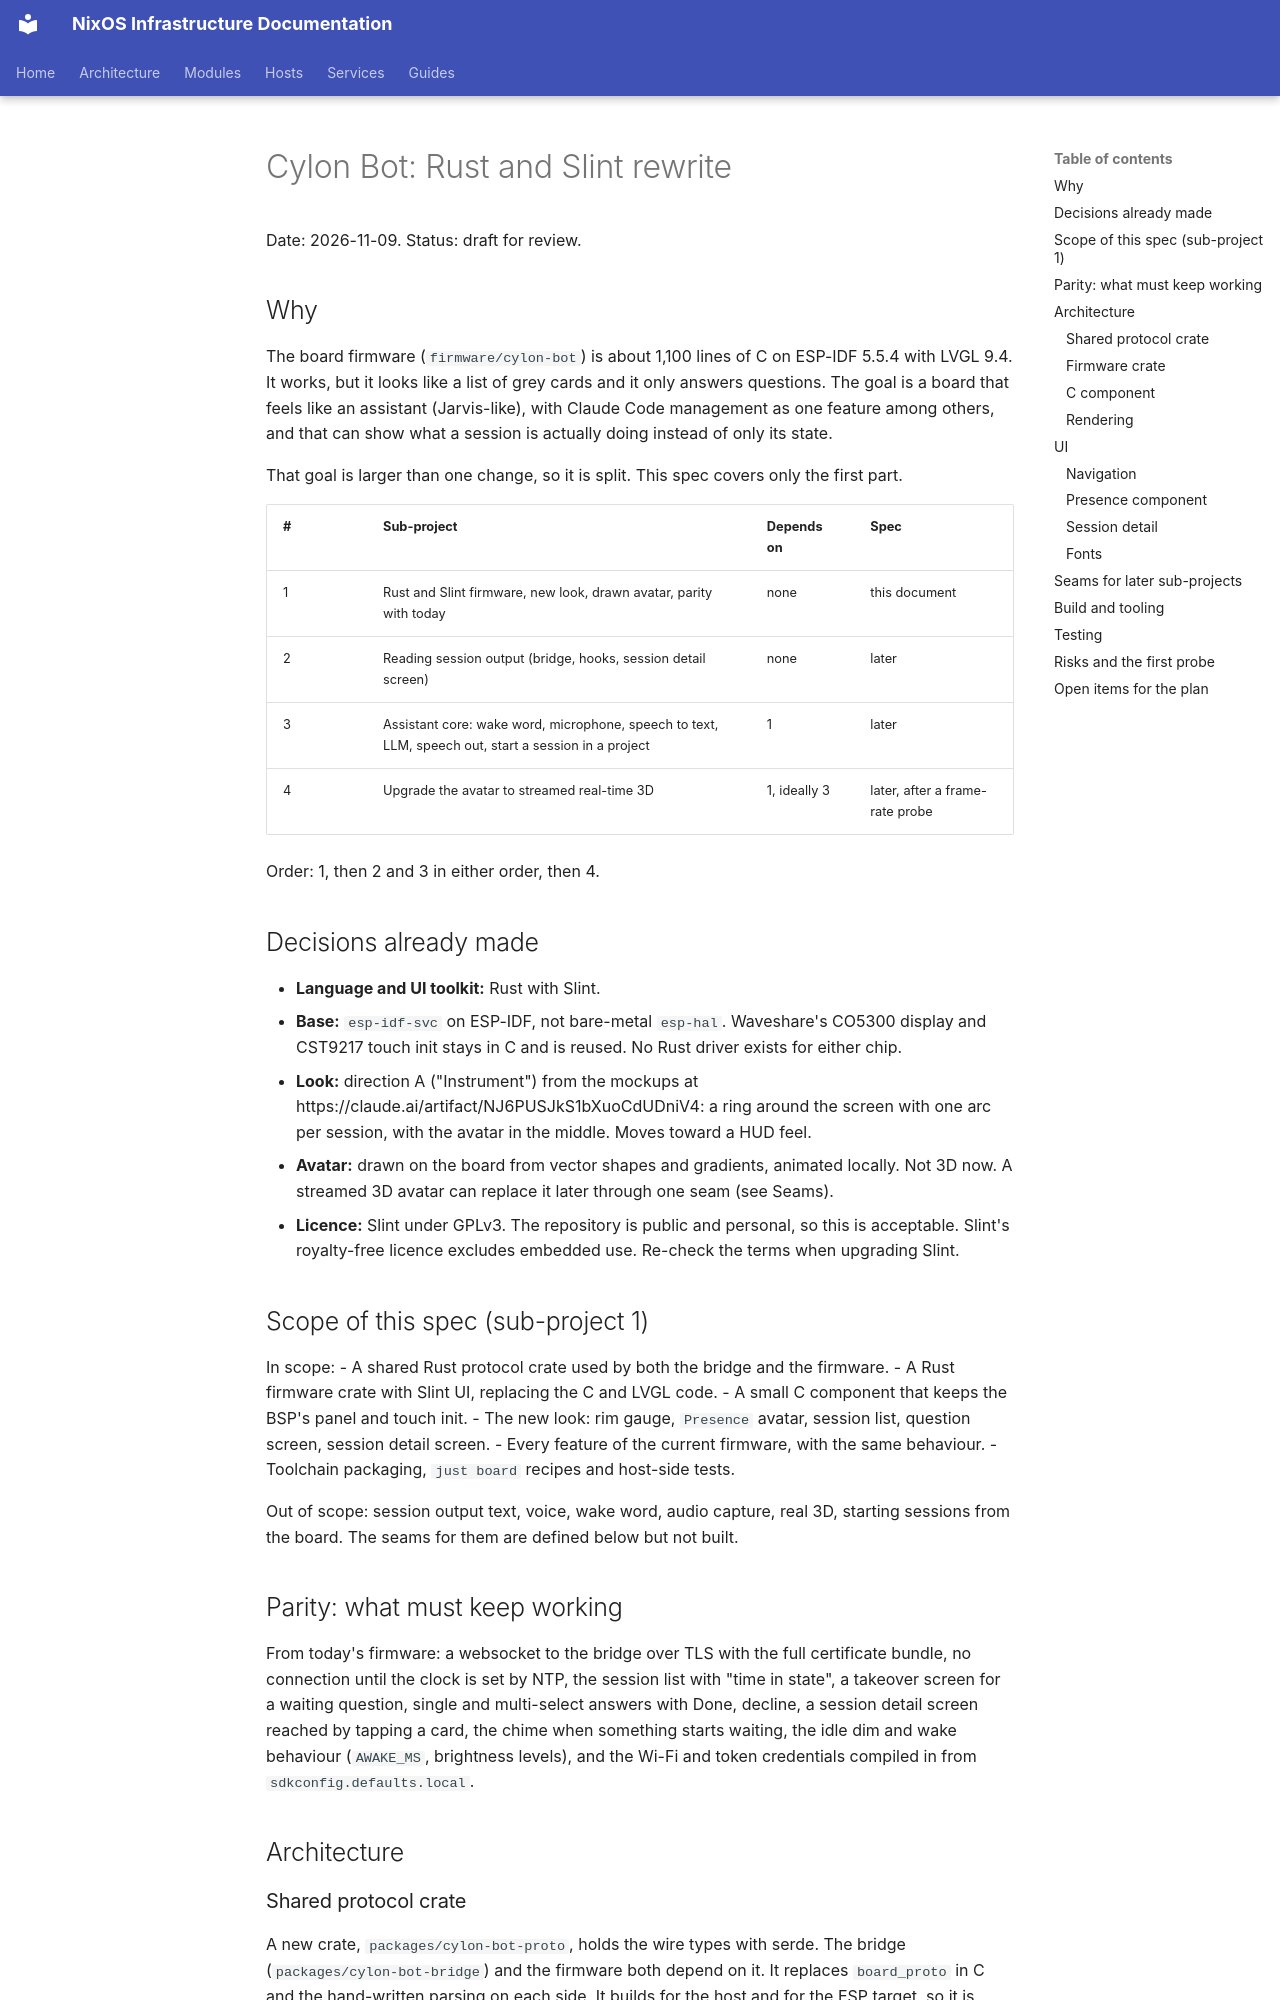

repository: arsfeld/nixos · page: superpowers/specs/2026-11-09-cylon-bot-rust-design/index.html · generator: mkdocs

# Cylon Bot: Rust and Slint rewrite

Date: 2026-11-09. Status: draft for review.

## Why

The board firmware (`firmware/cylon-bot`) is about 1,100 lines of C on ESP-IDF 5.5.4 with LVGL 9.4. It
works, but it looks like a list of grey cards and it only answers questions. The goal is a board that
feels like an assistant (Jarvis-like), with Claude Code management as one feature among others, and that
can show what a session is actually doing instead of only its state.

That goal is larger than one change, so it is split. This spec covers only the first part.

| # | Sub-project | Depends on | Spec |
|---|---|---|---|
| 1 | Rust and Slint firmware, new look, drawn avatar, parity with today | none | this document |
| 2 | Reading session output (bridge, hooks, session detail screen) | none | later |
| 3 | Assistant core: wake word, microphone, speech to text, LLM, speech out, start a session in a project | 1 | later |
| 4 | Upgrade the avatar to streamed real-time 3D | 1, ideally 3 | later, after a frame-rate probe |

Order: 1, then 2 and 3 in either order, then 4.

## Decisions already made

- **Language and UI toolkit:** Rust with Slint.
- **Base:** `esp-idf-svc` on ESP-IDF, not bare-metal `esp-hal`. Waveshare's CO5300 display and CST9217 touch
  init stays in C and is reused. No Rust driver exists for either chip.
- **Look:** direction A ("Instrument") from the mockups at
  https://claude.ai/artifact/NJ6PUSJkS1bXuoCdUDniV4: a ring around the screen with one arc per session,
  with the avatar in the middle. Moves toward a HUD feel.
- **Avatar:** drawn on the board from vector shapes and gradients, animated locally. Not 3D now. A streamed
  3D avatar can replace it later through one seam (see Seams).
- **Licence:** Slint under GPLv3. The repository is public and personal, so this is acceptable. Slint's
  royalty-free licence excludes embedded use. Re-check the terms when upgrading Slint.

## Scope of this spec (sub-project 1)

In scope:
- A shared Rust protocol crate used by both the bridge and the firmware.
- A Rust firmware crate with Slint UI, replacing the C and LVGL code.
- A small C component that keeps the BSP's panel and touch init.
- The new look: rim gauge, `Presence` avatar, session list, question screen, session detail screen.
- Every feature of the current firmware, with the same behaviour.
- Toolchain packaging, `just board` recipes and host-side tests.

Out of scope: session output text, voice, wake word, audio capture, real 3D, starting sessions from the
board. The seams for them are defined below but not built.

## Parity: what must keep working

From today's firmware: a websocket to the bridge over TLS with the full certificate bundle, no connection
until the clock is set by NTP, the session list with "time in state", a takeover screen for a waiting
question, single and multi-select answers with Done, decline, a session detail screen reached by tapping
a card, the chime when something starts waiting, the idle dim and wake behaviour (`AWAKE_MS`, brightness
levels), and the Wi-Fi and token credentials compiled in from `sdkconfig.defaults.local`.

## Architecture
